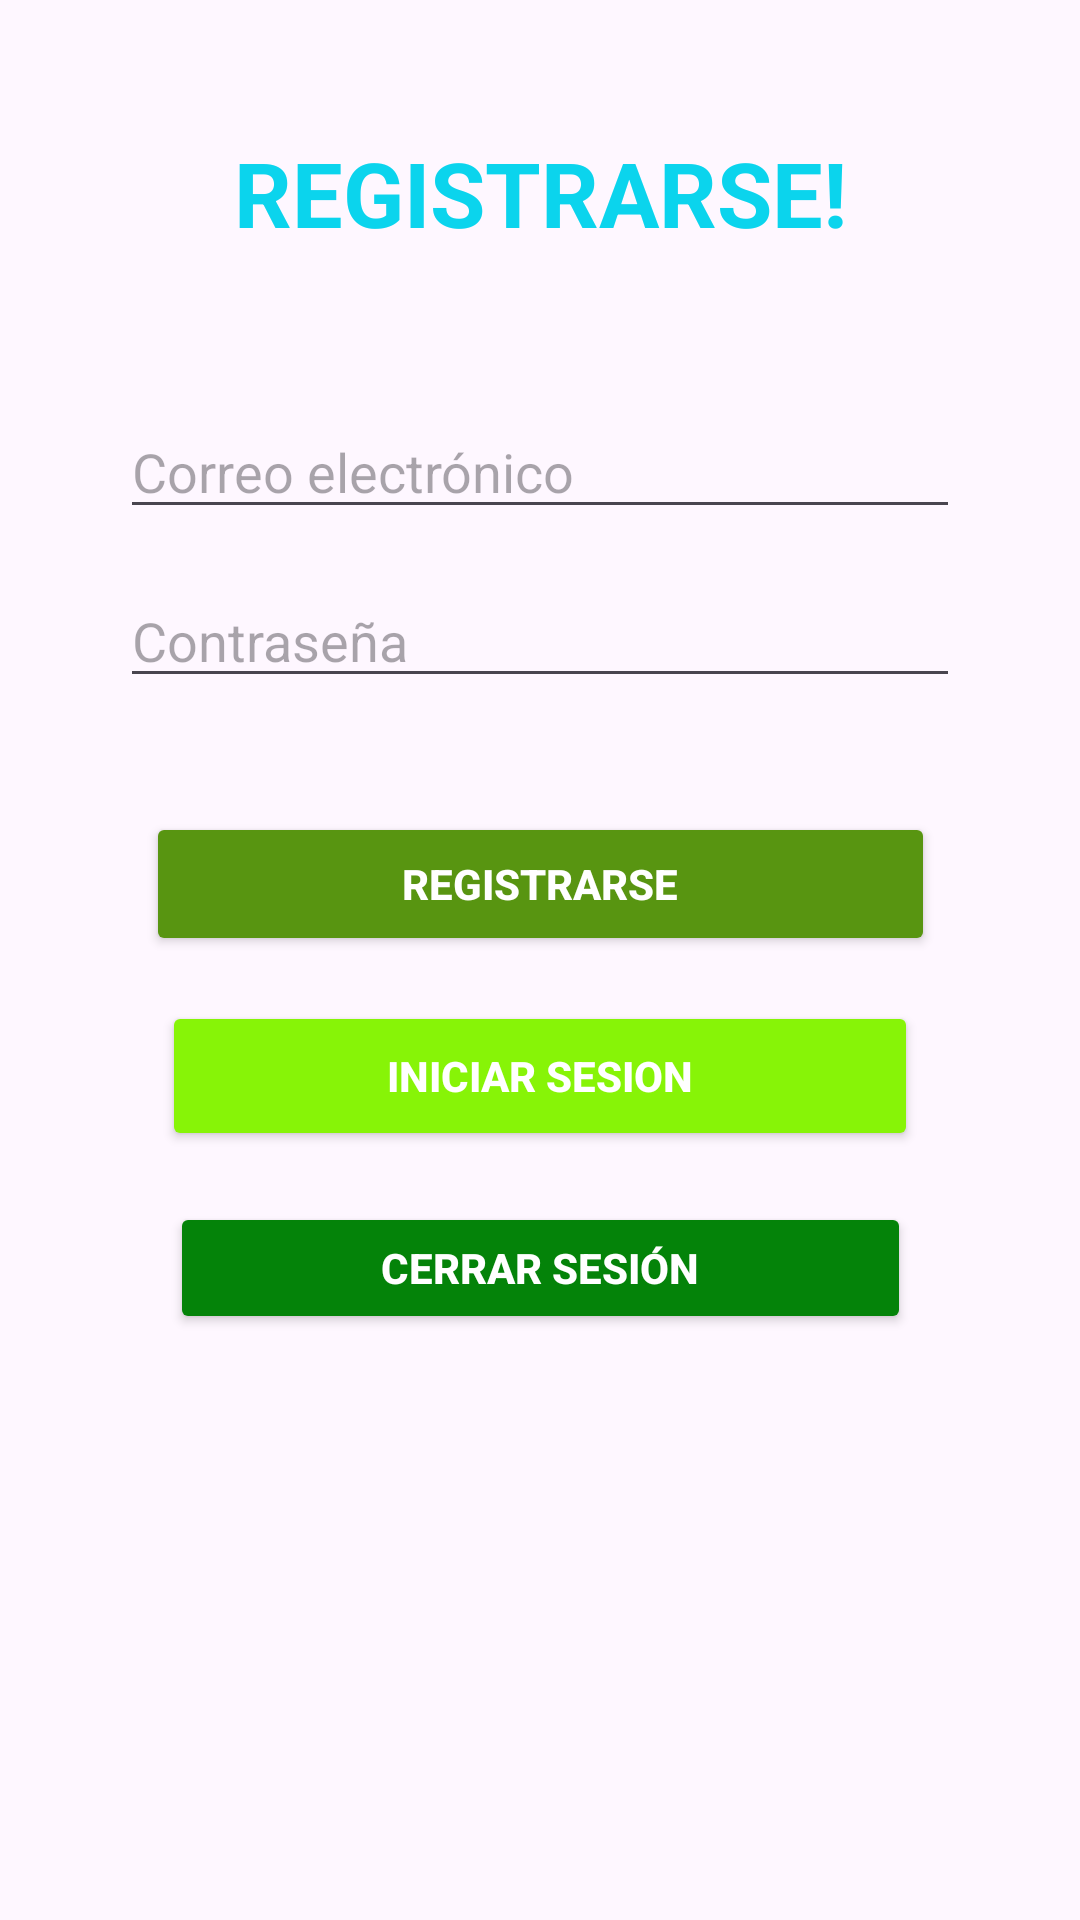

This screen was rendered from an Android layout file. Write that file and the resources it references.
<!-- AndroidManifest.xml: application theme Theme.COnectaMOvil -->
<!-- res/layout/activity_register.xml -->
<?xml version="1.0" encoding="utf-8"?>
<RelativeLayout xmlns:android="http://schemas.android.com/apk/res/android"
    xmlns:app="http://schemas.android.com/apk/res-auto"
    xmlns:tools="http://schemas.android.com/tools"
    android:layout_width="match_parent"
    android:layout_height="match_parent"
    android:padding="16dp"
    android:background="@drawable/background_mustard_black">

    <androidx.constraintlayout.widget.ConstraintLayout
        android:layout_width="match_parent"
        android:layout_height="match_parent">

        <TextView
            android:id="@+id/textWelcome"
            android:layout_width="wrap_content"
            android:layout_height="wrap_content"
            android:layout_marginTop="28dp"
            android:text="REGISTRARSE!"
            android:textStyle="bold"
            android:textColor="#0BD4ED"
            android:textSize="30sp"
            app:layout_constraintEnd_toEndOf="parent"
            app:layout_constraintStart_toStartOf="parent"
            app:layout_constraintTop_toTopOf="parent" />


        <EditText
            android:id="@+id/editTextEmail"
            android:layout_width="match_parent"
            android:layout_height="wrap_content"
            android:layout_marginStart="24dp"
            android:layout_marginTop="119dp"
            android:layout_marginEnd="24dp"
            android:hint="Correo electrónico"
            android:inputType="textEmailAddress"
            app:layout_constraintEnd_toEndOf="parent"
            app:layout_constraintStart_toStartOf="parent"
            app:layout_constraintTop_toTopOf="parent" />

        <EditText
            android:id="@+id/editTextPassword"
            android:layout_width="match_parent"
            android:layout_height="wrap_content"
            android:layout_below="@id/editTextEmail"
            android:layout_marginStart="24dp"
            android:layout_marginTop="15dp"
            android:layout_marginEnd="24dp"
            android:hint="Contraseña"
            android:inputType="textPassword"
            app:layout_constraintEnd_toEndOf="parent"
            app:layout_constraintStart_toStartOf="parent"
            app:layout_constraintTop_toBottomOf="@+id/editTextEmail" />

        <Button
            android:id="@+id/btnRegister"
            android:layout_width="263dp"
            android:layout_height="wrap_content"
            android:layout_below="@id/editTextPassword"
            android:layout_alignParentStart="true"
            android:layout_alignParentEnd="true"
            android:layout_marginStart="24dp"
            android:layout_marginTop="38dp"
            android:layout_marginEnd="24dp"
            android:text="Registrarse"
            android:textStyle="bold"
            android:backgroundTint="#589511"
            android:textColor="@color/white"
            app:layout_constraintEnd_toEndOf="parent"
            app:layout_constraintStart_toStartOf="parent"
            app:layout_constraintTop_toBottomOf="@+id/editTextPassword" />

        <Button
            android:id="@+id/btnInicar"
            android:layout_width="252dp"
            android:layout_height="50dp"
            android:layout_below="@id/editTextPassword"
            android:layout_alignParentStart="true"
            android:layout_alignParentEnd="true"
            android:layout_marginStart="24dp"
            android:layout_marginTop="15dp"
            android:layout_marginEnd="24dp"
            android:text="Iniciar Sesion"
            android:textStyle="bold"
            android:backgroundTint="#87F407"
            android:textColor="@color/white"
            app:layout_constraintEnd_toEndOf="parent"
            app:layout_constraintStart_toStartOf="parent"
            app:layout_constraintTop_toBottomOf="@+id/btnRegister" />

        <Button
            android:id="@+id/btnLogout"
            android:layout_width="247dp"
            android:layout_height="44dp"
            android:layout_below="@id/btnRegister"
            android:layout_alignParentStart="true"
            android:layout_alignParentEnd="true"
            android:layout_marginStart="24dp"
            android:layout_marginTop="17dp"
            android:layout_marginEnd="24dp"
            android:text="Cerrar Sesión"
            android:textStyle="bold"
            android:backgroundTint="#048309"
            android:textColor="@color/white"
            app:layout_constraintEnd_toEndOf="parent"
            app:layout_constraintStart_toStartOf="parent"
            app:layout_constraintTop_toBottomOf="@+id/btnInicar" />
    </androidx.constraintlayout.widget.ConstraintLayout>


</RelativeLayout>
<!-- resources referenced by this layout -->
<resources>
  <!-- drawable background_mustard_black (drawable) -->
  <layer-list xmlns:android="http://schemas.android.com/apk/res/android">
  
      
      <item android:drawable="@drawable/imggeneral" />
  
      
      <item
          android:left="10dp"
          android:right="10dp"
          android:top="10dp"
          android:bottom="10dp">
          <shape android:shape="rectangle">
              <corners android:radius="8dp" />
              
              <solid android:color="@android:color/transparent" />
          </shape>
      </item>
  
  </layer-list>
  <style name="Theme.COnectaMOvil" parent="Base.Theme.COnectaMOvil" />
  <style name="Base.Theme.COnectaMOvil" parent="Theme.Material3.DayNight.NoActionBar">
          
          
      </style>
  <!-- not gathered from this repository: default colours our renderer supplied (Android Studio template values) -->
  <color name="white">#FFFFFFFF</color>
</resources>
